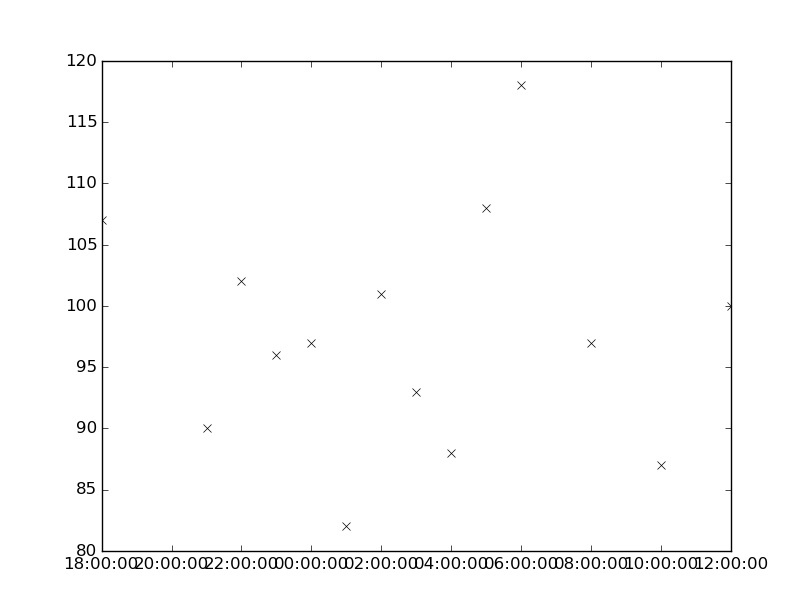

The data file committed next to this chart (first rows):
values, datetimes
87.0, 2133-02-21T10:00:00
100.0, 2133-02-21T12:00:00
107.0, 2133-02-20T18:00:00
96.0, 2133-02-20T23:00:00
97.0, 2133-02-21T00:00:00
82.0, 2133-02-21T01:00:00
101.0, 2133-02-21T02:00:00
108.0, 2133-02-21T05:00:00
118.0, 2133-02-21T06:00:00
97.0, 2133-02-21T08:00:00
90.0, 2133-02-20T21:00:00
102.0, 2133-02-20T22:00:00
93.0, 2133-02-21T03:00:00
88.0, 2133-02-21T04:00:00
